pico-8 play session: no input (idle), after a click and taps of 🅾, ❎, 🅾+❎, 🅾 in the second before t = 0

[t = 1 s] idle ~1s (no d-pad/buttons)
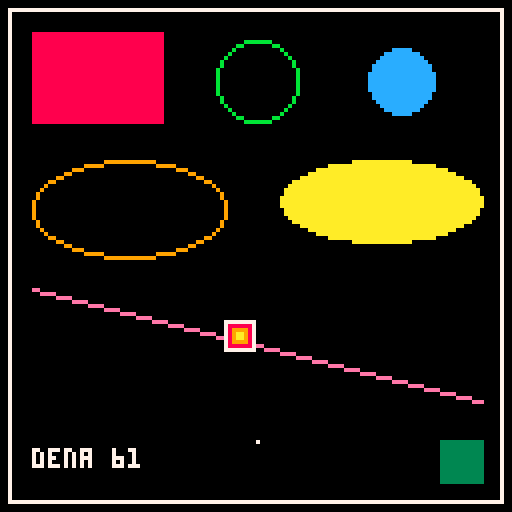
[t = 8 s] idle ~8s (no d-pad/buttons)
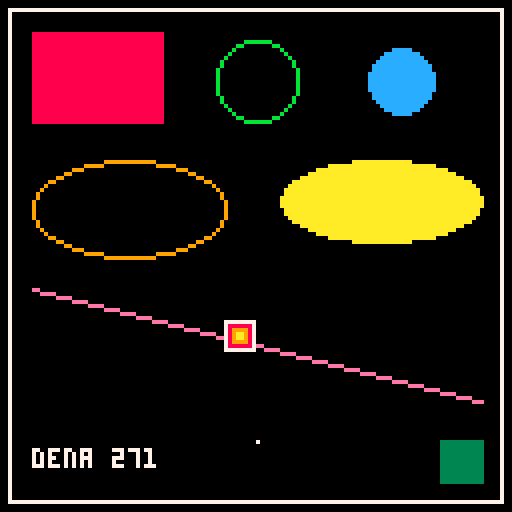

pico-8 cartridge
version 41
__lua__
-- dena.emu test cart (our own, gpl-3.0-or-later).
-- draws every primitive the golden test checks; o (button 4)
-- turns the background dark blue. spec: docs/specs/pico8.md
f=0
function _update()
 f+=1
end
function _draw()
 cls(btn(4) and 1 or 0)
 rect(2,2,125,125,7)
 rectfill(8,8,40,30,8)
 circ(64,20,10,11)
 circfill(100,20,8,12)
 oval(8,40,56,64,9)
 ovalfill(70,40,120,60,10)
 line(8,72,120,100,14)
 pset(64,110,7)
 spr(1,56,80)
 print("dena "..f,8,112,7)
 if f>=30 then rectfill(110,110,120,120,3) end
end
__gfx__
00000000777777770000000000000000000000000000000000000000000000000000000000000000000000000000000000000000000000000000000000000000
00000000788888870000000000000000000000000000000000000000000000000000000000000000000000000000000000000000000000000000000000000000
00000000789999870000000000000000000000000000000000000000000000000000000000000000000000000000000000000000000000000000000000000000
00000000789aa9870000000000000000000000000000000000000000000000000000000000000000000000000000000000000000000000000000000000000000
00000000789aa9870000000000000000000000000000000000000000000000000000000000000000000000000000000000000000000000000000000000000000
00000000789999870000000000000000000000000000000000000000000000000000000000000000000000000000000000000000000000000000000000000000
00000000788888870000000000000000000000000000000000000000000000000000000000000000000000000000000000000000000000000000000000000000
00000000777777770000000000000000000000000000000000000000000000000000000000000000000000000000000000000000000000000000000000000000
